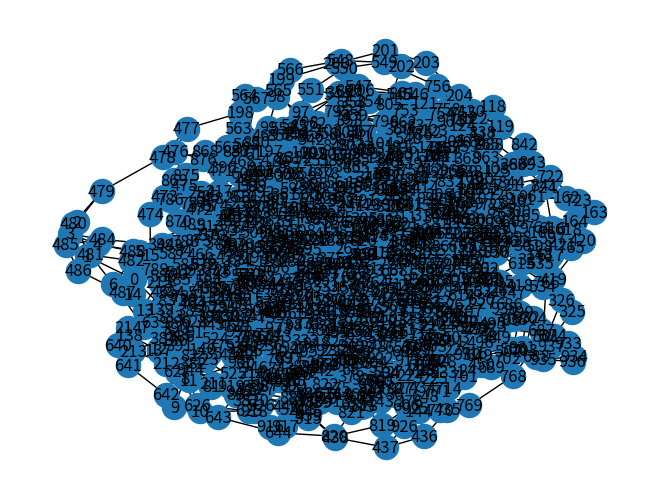

Recreate this plot in Python.
import networkx as nx
import random
import matplotlib.pyplot as plt
from tqdm import tqdm

def create_random_3_reg_graph(n) -> nx.Graph:
    if n % 2 != 0:
        raise ValueError("n must be even")

    # Create a Hamiltonian cycle
    hamiltonian_cycle = nx.cycle_graph(n)
    G = hamiltonian_cycle.copy()

    # Create a list of unmatched nodes
    unmatched_nodes = list(range(n))

    progress_bar = tqdm(total=n, leave=False)

    # Randomly match the nodes
    while len(unmatched_nodes) > 1:
        node1 = random.choice(unmatched_nodes)
        node2 = node1
        while node2 == node1:
            node2 = random.choice(unmatched_nodes)
        
        # Check if there is already an edge between node1 and node2
        if not G.has_edge(node1, node2):
            G.add_edge(node1, node2)
            unmatched_nodes.remove(node1)
            unmatched_nodes.remove(node2)
            progress_bar.update(2)

        if len(unmatched_nodes) == 2 and G.has_edge(unmatched_nodes[0], unmatched_nodes[1]):
            G = hamiltonian_cycle.copy()
            unmatched_nodes = list(range(n))
            progress_bar.reset()

    return G

if __name__ == "__main__":
    n = 1000
    G = create_random_3_reg_graph(n)
    print(G)

    nx.draw(G, with_labels=True)
    plt.show()
